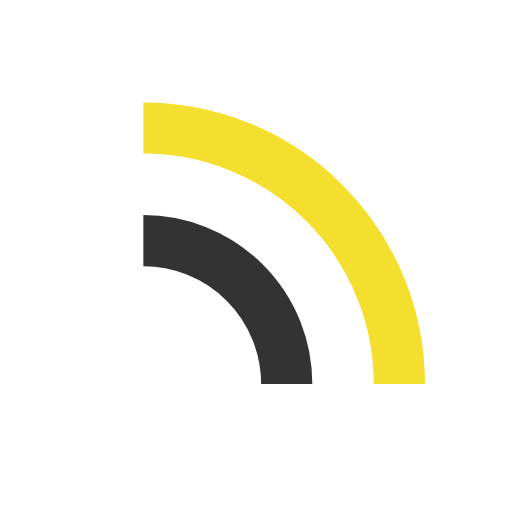
t = 0.00 s
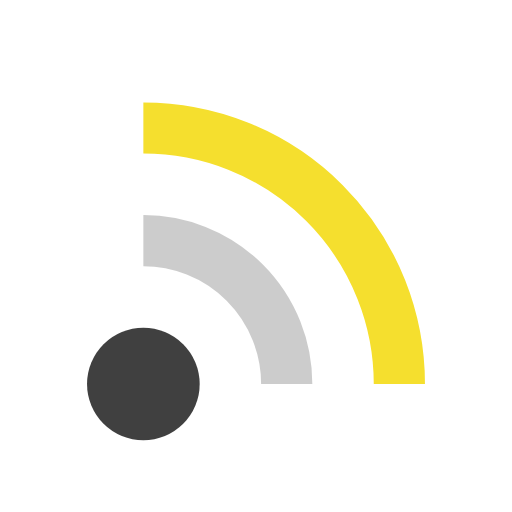
t = 1.50 s
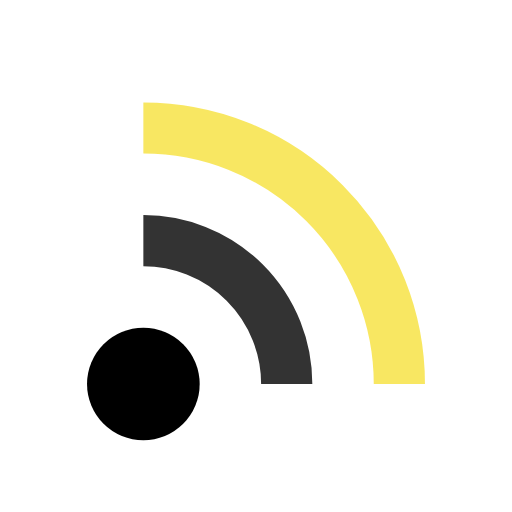
t = 3.50 s
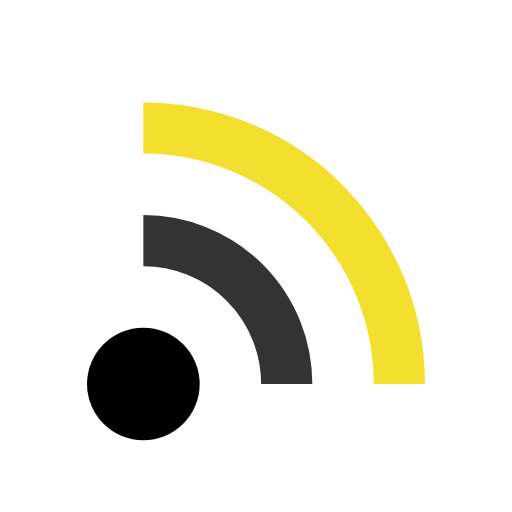
t = 5.00 s
t = 7.00 s: frame unchanged from t = 5.00 s, image omitted
t = 8.00 s: frame unchanged from t = 5.00 s, image omitted

The animated SVG that drew these frames (rendered in a browser with its animation timeline set to each time). Animation: 3 SMIL elements (animate=3); frames cover the first 8.00 s, repeats indefinitely.

<!-- [ldio] generated by https://loading.io -->
<svg xmlns="http://www.w3.org/2000/svg" viewBox="0 0 100 100" preserveAspectRatio="xMidYMid" width="145" height="145" style="shape-rendering: auto; display: block; background: rgb(255, 255, 255);" xmlns:xlink="http://www.w3.org/1999/xlink"><g><circle fill="#000000" r="11" cy="75" cx="28">
  <animate begin="0s" keyTimes="0;0.2;1" values="0;1;1" dur="10s" repeatCount="indefinite" attributeName="fill-opacity"></animate>
</circle>

<path stroke-width="10" stroke="#333333" fill="none" d="M28 47A28 28 0 0 1 56 75">
  <animate begin="1.0000000000000002s" keyTimes="0;0.2;1" values="0;1;1" dur="10s" repeatCount="indefinite" attributeName="stroke-opacity"></animate>
</path>
<path stroke-width="10" stroke="#f5df2e" fill="none" d="M28 25A50 50 0 0 1 78 75">
  <animate begin="2.0000000000000004s" keyTimes="0;0.2;1" values="0;1;1" dur="10s" repeatCount="indefinite" attributeName="stroke-opacity"></animate>
</path><g></g></g>
</svg>